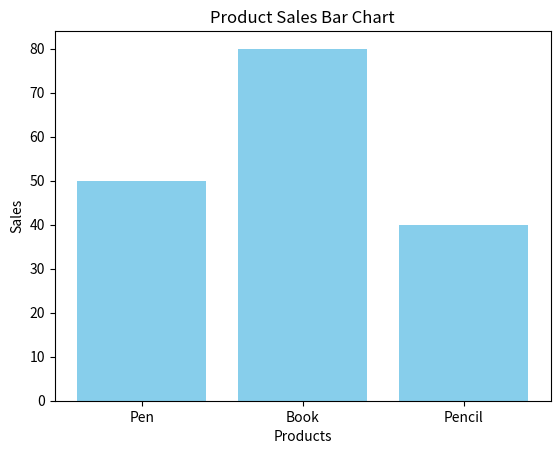

Here is the Python script that generated this plot:
import numpy as np
import pandas as pd
import matplotlib.pyplot as plt

# Create data
products = ["Pen", "Book", "Pencil"]
sales = np.array([50, 80, 40])

# Create DataFrame
df = pd.DataFrame({
    "Products": products,
    "Sales": sales
})

print(df)

# Plot bar chart
plt.bar(df["Products"], df["Sales"], color='skyblue')

# Add labels and title
plt.xlabel("Products")
plt.ylabel("Sales")
plt.title("Product Sales Bar Chart")

plt.show()
